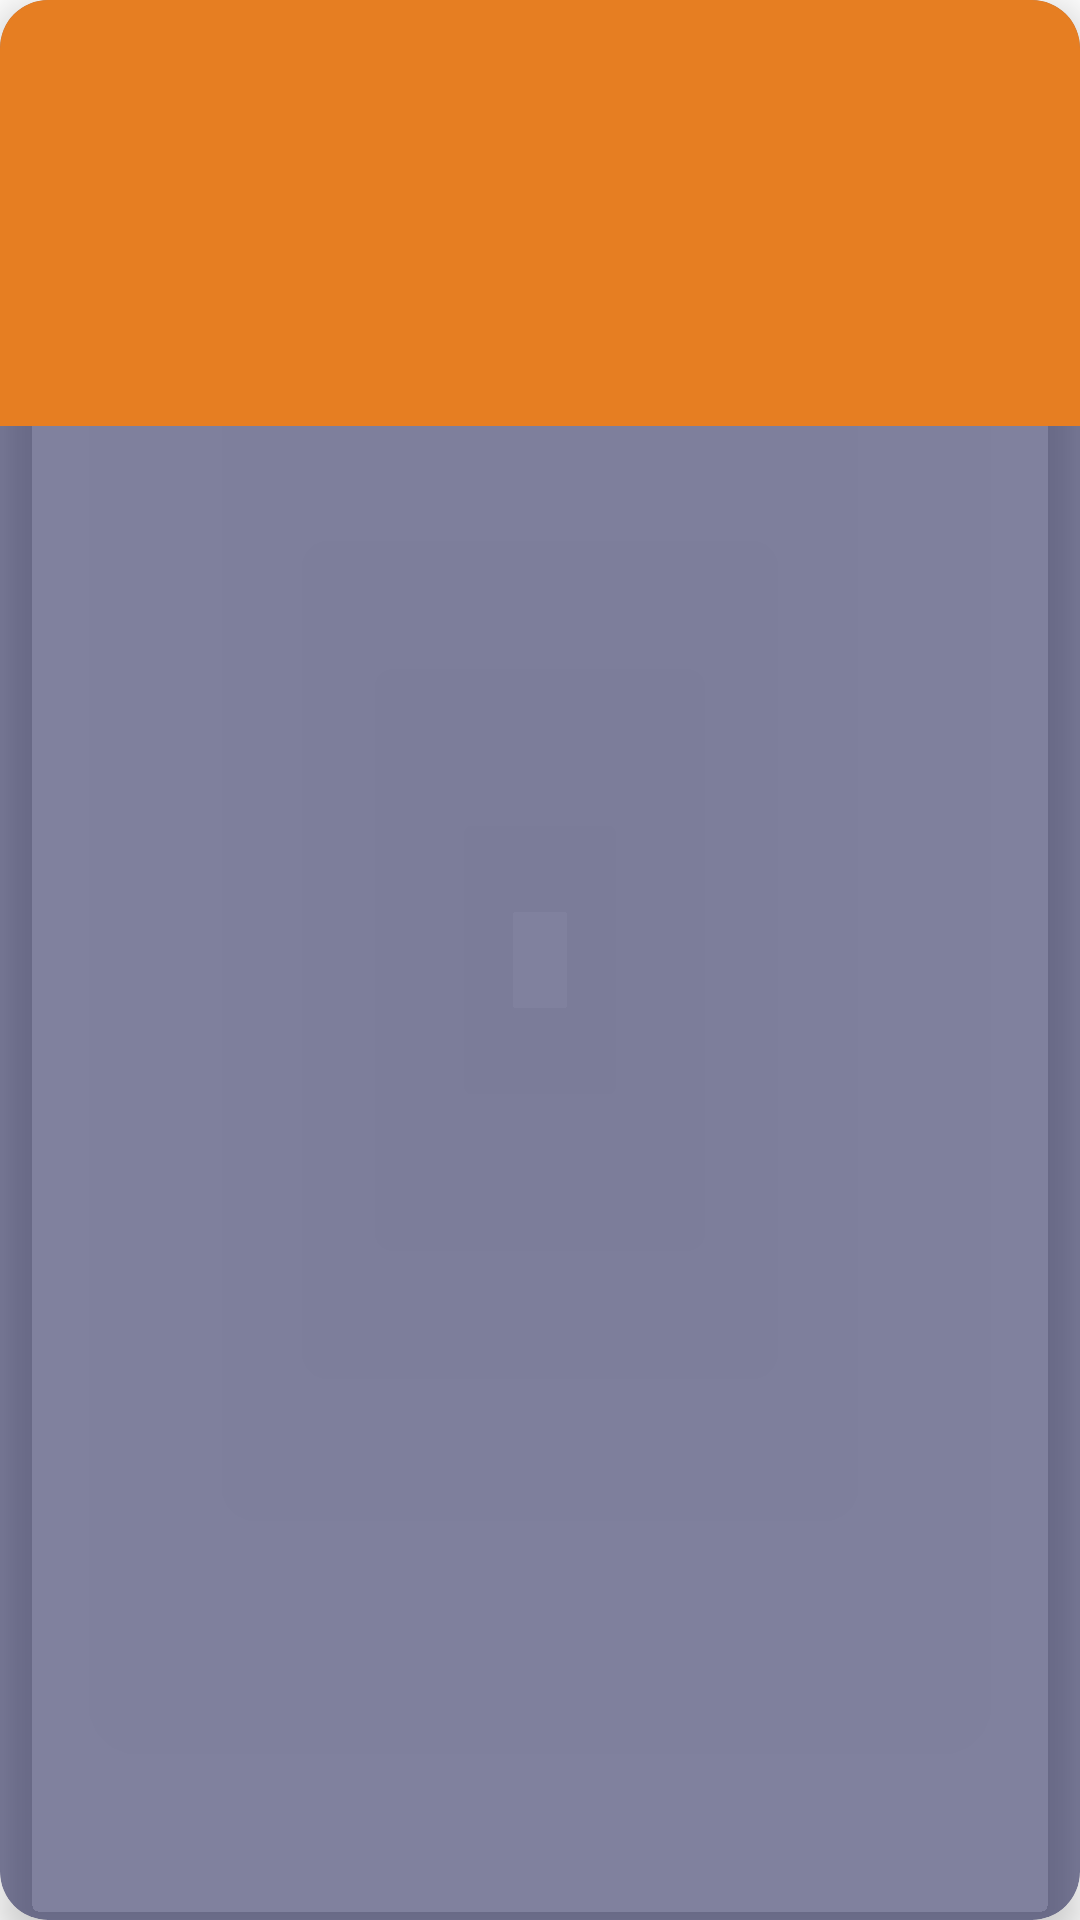

Layout XML and referenced resources for this Android screen:
<!-- AndroidManifest.xml: application theme Theme.InmobiliariaApi -->
<!-- res/layout/item.xml -->
<?xml version="1.0" encoding="utf-8"?>
<androidx.cardview.widget.CardView xmlns:android="http://schemas.android.com/apk/res/android"
    xmlns:app="http://schemas.android.com/apk/res-auto"
    xmlns:tools="http://schemas.android.com/tools"
    android:id="@+id/idCard"
    android:layout_width="match_parent"
    android:layout_height="wrap_content"
    android:layout_margin="8dp"
    app:cardBackgroundColor="#88121449"
    app:cardCornerRadius="16dp"
    app:cardElevation="8dp">

    <androidx.constraintlayout.widget.ConstraintLayout
        android:layout_width="match_parent"
        android:layout_height="wrap_content"
        android:background="@color/jp_primary"
        android:padding="16dp">

        <ImageView
            android:id="@+id/iv_foto_inmueble"
            android:layout_width="110dp"
            android:layout_height="110dp"
            android:contentDescription="imagen"
            android:scaleType="centerCrop"
            app:layout_constraintBottom_toBottomOf="parent"
            app:layout_constraintStart_toStartOf="parent"
            app:layout_constraintTop_toTopOf="parent"
            tools:src="@tools:sample/avatars" />

        <TextView
            android:id="@+id/tv_precio_inmueble"
            android:layout_width="0dp"
            android:layout_height="wrap_content"
            android:layout_marginStart="16dp"
            android:textColor="@color/black"
            android:textSize="22sp"
            android:textStyle="bold"
            app:layout_constraintBottom_toTopOf="@+id/tv_direccion_inmueble"
            app:layout_constraintEnd_toEndOf="parent"
            app:layout_constraintStart_toEndOf="@id/iv_foto_inmueble"
            app:layout_constraintTop_toTopOf="parent"
            app:layout_constraintVertical_chainStyle="packed"
            tools:text="$250,000" />

        <TextView
            android:id="@+id/tv_direccion_inmueble"
            android:layout_width="0dp"
            android:layout_height="wrap_content"
            android:layout_marginStart="16dp"
            android:layout_marginTop="8dp"
            android:textColor="@android:color/white"
            android:textSize="16sp"
            app:layout_constraintBottom_toBottomOf="parent"
            app:layout_constraintEnd_toEndOf="parent"
            app:layout_constraintHorizontal_bias="0.0"
            app:layout_constraintStart_toEndOf="@id/iv_foto_inmueble"
            app:layout_constraintTop_toBottomOf="@id/tv_precio_inmueble"
            tools:text="Avenida Siempreviva 742, Springfield" />

    </androidx.constraintlayout.widget.ConstraintLayout>
</androidx.cardview.widget.CardView>
<!-- resources referenced by this layout -->
<resources>
  <color name="black">#FF000000</color>
  <color name="jp_primary">#E67E22</color>
  <style name="Theme.InmobiliariaApi" parent="Theme.MaterialComponents.DayNight.NoActionBar">
          
          <item name="colorPrimary">@color/jp_primary</item>
          <item name="colorPrimaryVariant">@color/jp_primary</item>
          <item name="colorOnPrimary">@android:color/white</item>
          <item name="android:statusBarColor">@color/jp_primary</item>
  
          
          <item name="android:windowLightStatusBar">true</item>
      </style>
</resources>
